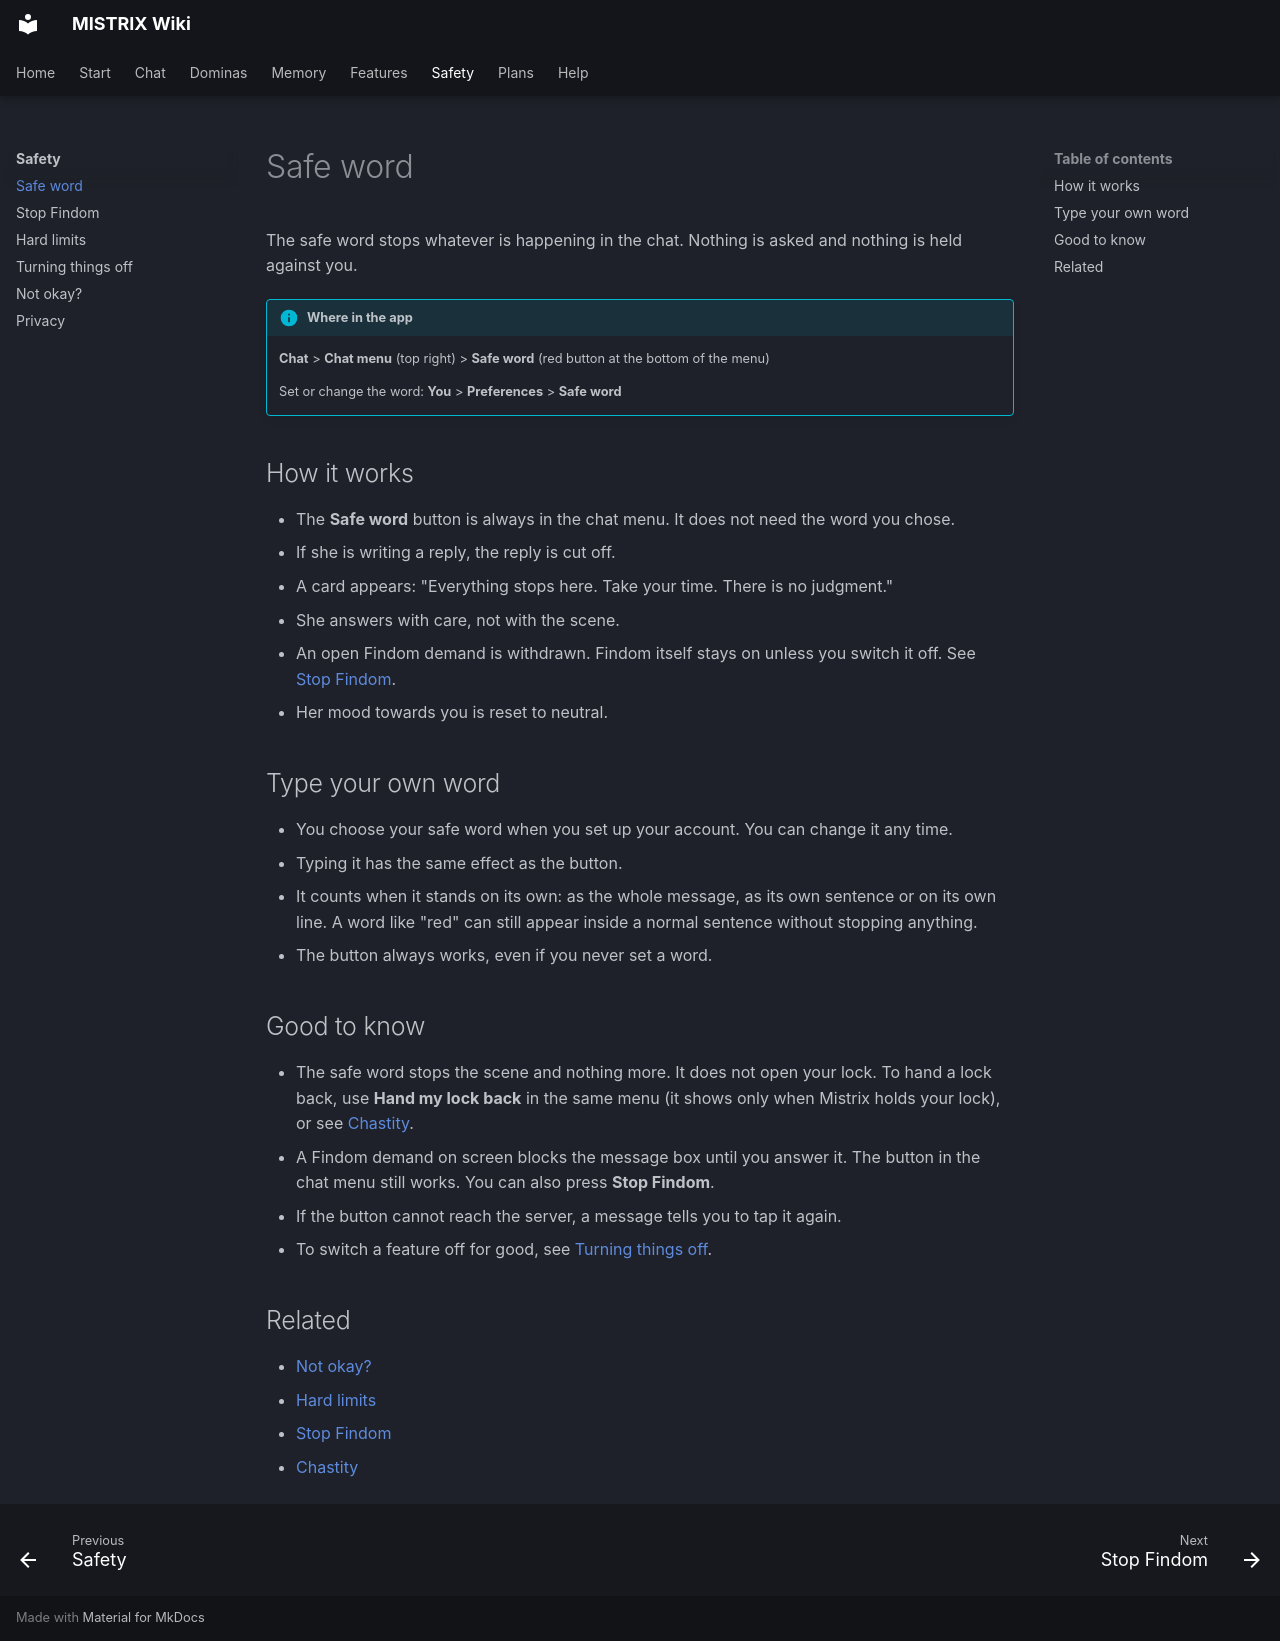

repository: ItsDedSec00/mistrix-wiki · page: safety/safe-word/index.html · generator: mkdocs

---
title: Safe word
description: Stop everything at once with the Safe word button or by typing your own safe word.
tags: [Safety]
---
# Safe word

The safe word stops whatever is happening in the chat. Nothing is asked and nothing is held against you.

!!! info "Where in the app"
    **Chat** > **Chat menu** (top right) > **Safe word** (red button at the bottom of the menu)

    Set or change the word: **You** > **Preferences** > **Safe word**

## How it works

- The **Safe word** button is always in the chat menu. It does not need the word you chose.
- If she is writing a reply, the reply is cut off.
- A card appears: "Everything stops here. Take your time. There is no judgment."
- She answers with care, not with the scene.
- An open Findom demand is withdrawn. Findom itself stays on unless you switch it off. See [Stop Findom](stop-findom.md).
- Her mood towards you is reset to neutral.

## Type your own word

- You choose your safe word when you set up your account. You can change it any time.
- Typing it has the same effect as the button.
- It counts when it stands on its own: as the whole message, as its own sentence or on its own line. A word like "red" can still appear inside a normal sentence without stopping anything.
- The button always works, even if you never set a word.

## Good to know

- The safe word stops the scene and nothing more. It does not open your lock. To hand a lock back, use **Hand my lock back** in the same menu (it shows only when Mistrix holds your lock), or see [Chastity](../features/chastity.md).
- A Findom demand on screen blocks the message box until you answer it. The button in the chat menu still works. You can also press **Stop Findom**.
- If the button cannot reach the server, a message tells you to tap it again.
- To switch a feature off for good, see [Turning things off](turning-things-off.md).

## Related

- [Not okay?](not-okay.md)
- [Hard limits](hard-limits.md)
- [Stop Findom](stop-findom.md)
- [Chastity](../features/chastity.md)
